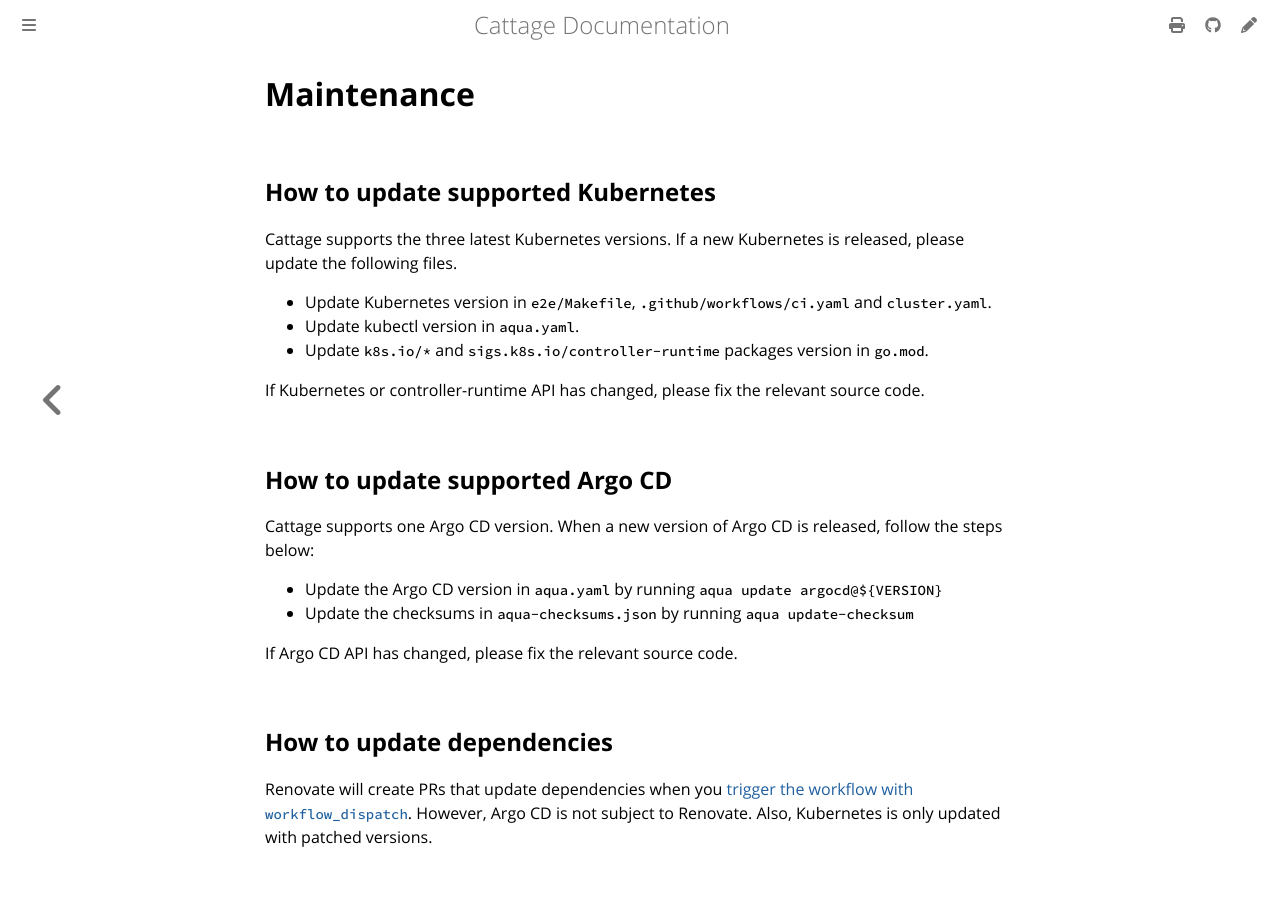

repository: cybozu-go/cattage · page: maintenance.html · generator: mdbook

# Maintenance

## How to update supported Kubernetes

Cattage supports the three latest Kubernetes versions.
If a new Kubernetes is released, please update the following files.

- Update Kubernetes version in `e2e/Makefile`, `.github/workflows/ci.yaml` and `cluster.yaml`.
- Update kubectl version in `aqua.yaml`.
- Update `k8s.io/*` and `sigs.k8s.io/controller-runtime` packages version in `go.mod`.

If Kubernetes or controller-runtime API has changed, please fix the relevant source code.

## How to update supported Argo CD

Cattage supports one Argo CD version.
When a new version of Argo CD is released, follow the steps below:

- Update the Argo CD version in `aqua.yaml` by running `aqua update argocd@${VERSION}`
- Update the checksums in `aqua-checksums.json` by running `aqua update-checksum`

If Argo CD API has changed, please fix the relevant source code.

## How to update dependencies

Renovate will create PRs that update dependencies when you [trigger the workflow with `workflow_dispatch`](https://github.com/cybozu-go/cattage/actions/workflows/renovate.yaml).
However, Argo CD is not subject to Renovate. Also, Kubernetes is only updated with patched versions.
